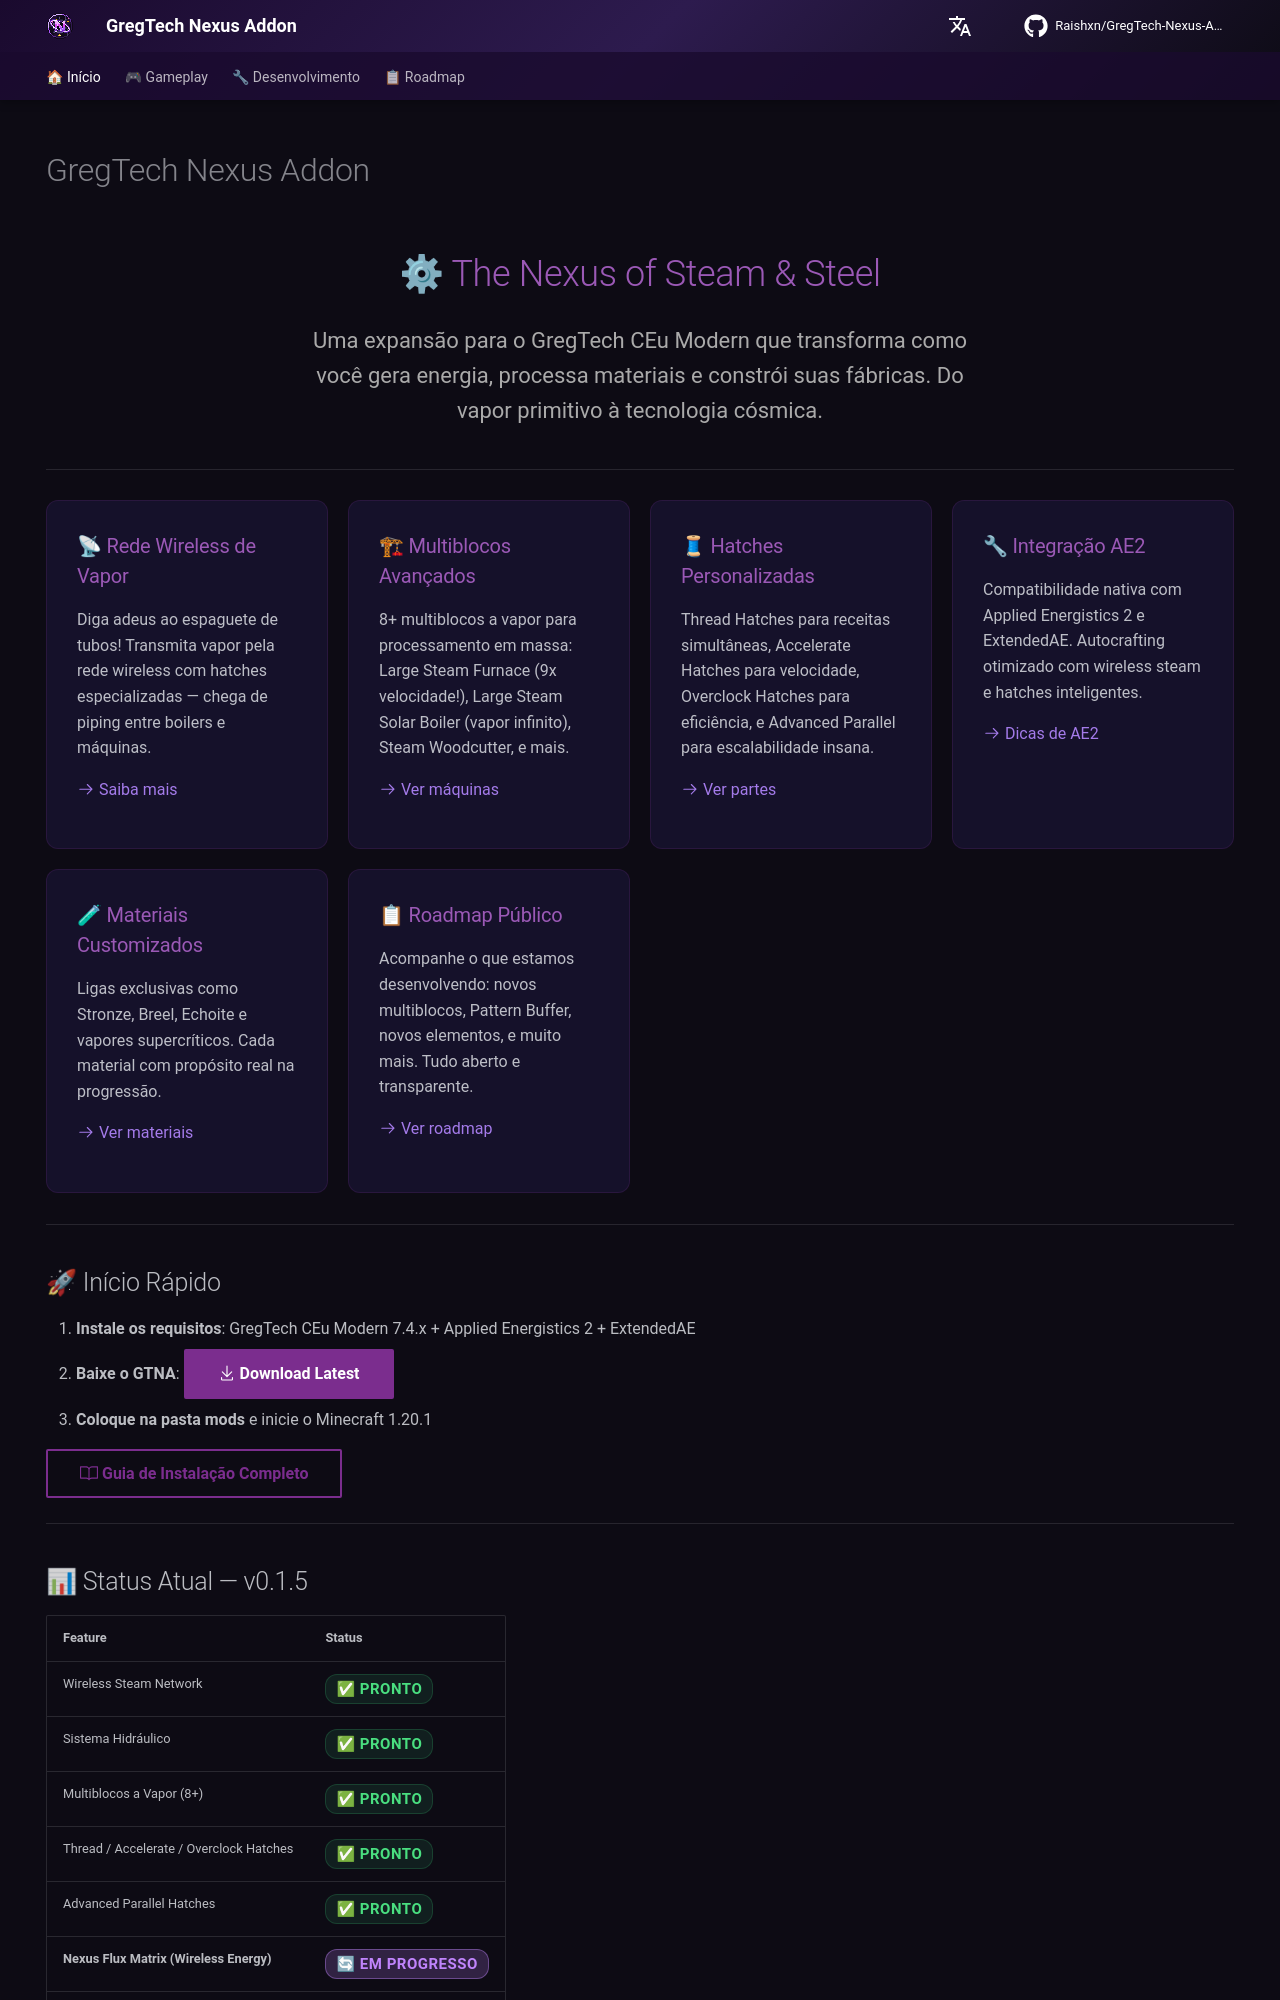

repository: Zx123456899/GregTech-Nexus-Addon · page: index.html · generator: mkdocs

---
hide:
  - navigation
  - toc
---

# GregTech Nexus Addon

<div style="text-align: center; margin: 2rem 0;">
  <h2 style="color: #9B59B6; font-size: 1.8rem;">⚙ The Nexus of Steam & Steel</h2>
  <p style="font-size: 1.1rem; color: #aaa; max-width: 700px; margin: 0 auto;">
    Uma expansão para o GregTech CEu Modern que transforma como você gera energia, processa materiais e constrói suas fábricas. Do vapor primitivo à tecnologia cósmica.
  </p>
</div>

---

<div class="feature-grid" markdown>

<div class="feature-card" markdown>
### 📡 Rede Wireless de Vapor
Diga adeus ao espaguete de tubos! Transmita vapor pela rede wireless com hatches especializadas — chega de piping entre boilers e máquinas.

[:octicons-arrow-right-24: Saiba mais](gameplay/systems/wireless-steam-network.md)
</div>

<div class="feature-card" markdown>
### 🏗 Multiblocos Avançados
8+ multiblocos a vapor para processamento em massa: Large Steam Furnace (9x velocidade!), Large Steam Solar Boiler (vapor infinito), Steam Woodcutter, e mais.

[:octicons-arrow-right-24: Ver máquinas](gameplay/machines/index.md)
</div>

<div class="feature-card" markdown>
### 🧵 Hatches Personalizadas
Thread Hatches para receitas simultâneas, Accelerate Hatches para velocidade, Overclock Hatches para eficiência, e Advanced Parallel para escalabilidade insana.

[:octicons-arrow-right-24: Ver partes](gameplay/parts/index.md)
</div>

<div class="feature-card" markdown>
### 🔧 Integração AE2
Compatibilidade nativa com Applied Energistics 2 e ExtendedAE. Autocrafting otimizado com wireless steam e hatches inteligentes.

[:octicons-arrow-right-24: Dicas de AE2](gameplay/tips/ae2-integration.md)
</div>

<div class="feature-card" markdown>
### 🧪 Materiais Customizados
Ligas exclusivas como Stronze, Breel, Echoite e vapores supercríticos. Cada material com propósito real na progressão.

[:octicons-arrow-right-24: Ver materiais](gameplay/materials/index.md)
</div>

<div class="feature-card" markdown>
### 📋 Roadmap Público
Acompanhe o que estamos desenvolvendo: novos multiblocos, Pattern Buffer, novos elementos, e muito mais. Tudo aberto e transparente.

[:octicons-arrow-right-24: Ver roadmap](roadmap/index.md)
</div>

</div>

---

## 🚀 Início Rápido

1. **Instale os requisitos**: GregTech CEu Modern 7.4.x + Applied Energistics 2 + ExtendedAE
2. **Baixe o GTNA**: [:octicons-download-24: Download Latest](https://github.com/Raishxn/GregTech-Nexus-Addon/releases){ .md-button .md-button--primary }
3. **Coloque na pasta mods** e inicie o Minecraft 1.20.1

[:octicons-book-24: Guia de Instalação Completo](getting-started/installation.md){ .md-button }

---
